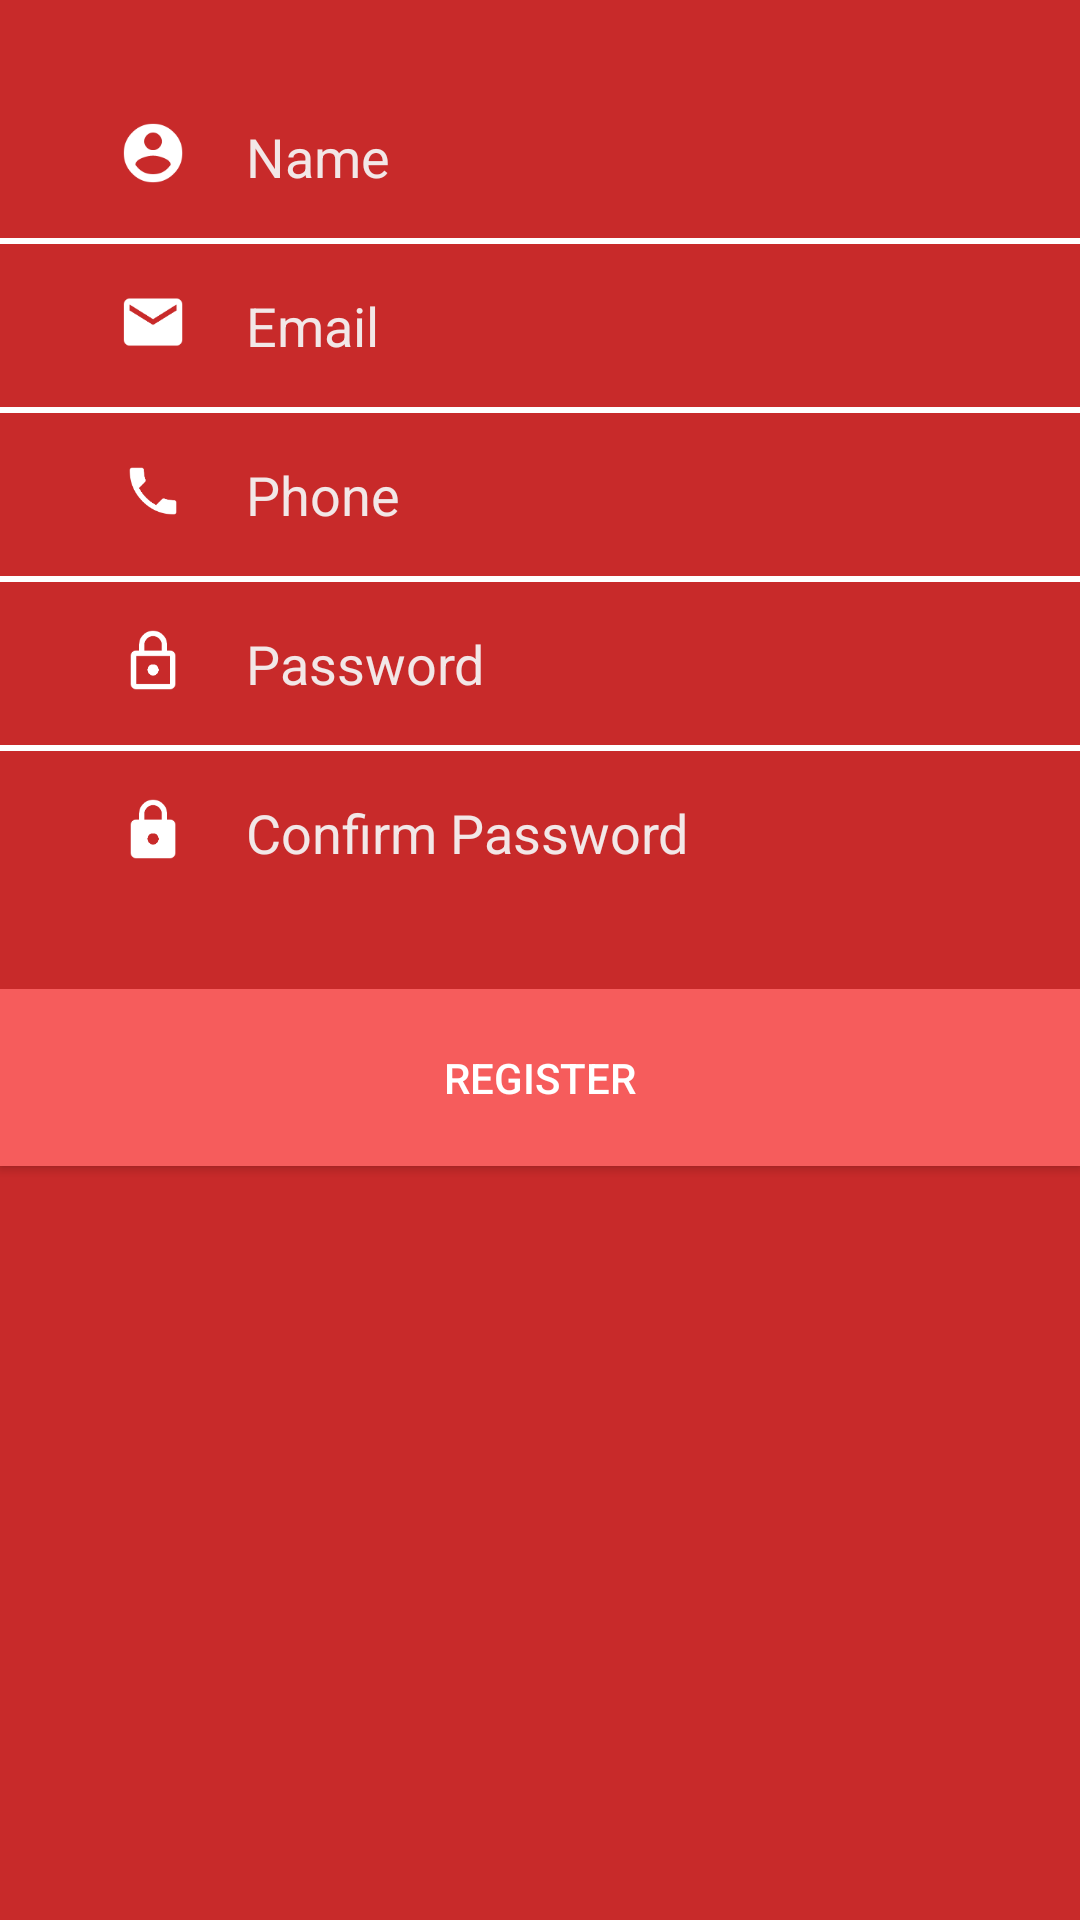

Android layout source for this screen:
<!-- AndroidManifest.xml: application theme AppTheme -->
<!-- res/layout/fragment_register.xml -->
<?xml version="1.0" encoding="utf-8"?>
<RelativeLayout
    xmlns:android="http://schemas.android.com/apk/res/android"
    android:layout_width="match_parent"
    android:layout_height="match_parent"
    android:background="@color/colorMRed"
    >

    <LinearLayout
        android:id="@+id/form_wrapper"
        android:layout_width="match_parent"
        android:layout_height="wrap_content"
        android:orientation="vertical"
        android:layout_marginTop="@dimen/m30dp"
        android:layout_marginBottom="@dimen/m30dp"
        >

        <RelativeLayout
            android:id="@+id/username_wrapper"
            android:layout_width="match_parent"
            android:layout_height="wrap_content"
            android:layout_marginLeft="@dimen/m30dp"
            android:layout_marginRight="@dimen/m30dp"
            >

            <ImageView
                android:id="@+id/username_icon"
                android:layout_width="wrap_content"
                android:layout_height="wrap_content"
                android:src="@drawable/ic_account_circle"
                android:padding="@dimen/m5dp"
                />

            <EditText
                android:id="@+id/username_field"
                android:layout_width="match_parent"
                android:layout_height="wrap_content"
                android:layout_toRightOf="@+id/username_icon"
                android:hint="@string/username_text"
                android:maxLength="30"
                android:padding="@dimen/m10dp"
                android:background="@color/colorMNoColor"
                android:textColorHint="@color/colorMWhiteDarker"
                android:textColor="@color/colorMWhite"
                />

        </RelativeLayout>

        <View
            android:id="@+id/first_separator_form"
            android:layout_width="match_parent"
            android:layout_height="@dimen/m2dp"
            android:background="@color/colorMWhite"
            android:layout_marginTop="@dimen/m5dp"
            android:layout_marginBottom="@dimen/m5dp"
            />

        <RelativeLayout
            android:id="@+id/email_wrapper"
            android:layout_width="match_parent"
            android:layout_height="wrap_content"
            android:layout_marginLeft="@dimen/m30dp"
            android:layout_marginRight="@dimen/m30dp"
            >

            <ImageView
                android:id="@+id/email_icon"
                android:layout_width="wrap_content"
                android:layout_height="wrap_content"
                android:src="@drawable/ic_email"
                android:padding="@dimen/m5dp"
                />

            <EditText
                android:id="@+id/email_field"
                android:layout_width="match_parent"
                android:layout_height="wrap_content"
                android:layout_toRightOf="@+id/email_icon"
                android:hint="@string/email_text"
                android:maxLength="100"
                android:inputType="textEmailAddress"
                android:padding="@dimen/m10dp"
                android:background="@color/colorMNoColor"
                android:textColorHint="@color/colorMWhiteDarker"
                android:textColor="@color/colorMWhite"
                />

        </RelativeLayout>

        <View
            android:id="@+id/second_separator_form"
            android:layout_width="match_parent"
            android:layout_height="@dimen/m2dp"
            android:background="@color/colorMWhite"
            android:layout_marginTop="@dimen/m5dp"
            android:layout_marginBottom="@dimen/m5dp"
            />

        <RelativeLayout
            android:id="@+id/phone_wrapper"
            android:layout_width="match_parent"
            android:layout_height="wrap_content"
            android:layout_marginLeft="@dimen/m30dp"
            android:layout_marginRight="@dimen/m30dp"
            >

            <ImageView
                android:id="@+id/phone_icon"
                android:layout_width="wrap_content"
                android:layout_height="wrap_content"
                android:src="@drawable/ic_local_phone"
                android:padding="@dimen/m5dp"
                />

            <EditText
                android:id="@+id/phone_field"
                android:layout_width="match_parent"
                android:layout_height="wrap_content"
                android:layout_toRightOf="@+id/phone_icon"
                android:hint="@string/phone_text"
                android:inputType="phone"
                android:maxLength="15"
                android:padding="@dimen/m10dp"
                android:background="@color/colorMNoColor"
                android:textColorHint="@color/colorMWhiteDarker"
                android:textColor="@color/colorMWhite"
                />

        </RelativeLayout>

        <View
            android:id="@+id/fourth_separator_form"
            android:layout_width="match_parent"
            android:layout_height="@dimen/m2dp"
            android:background="@color/colorMWhite"
            android:layout_marginTop="@dimen/m5dp"
            android:layout_marginBottom="@dimen/m5dp"
            />

        <RelativeLayout
            android:id="@+id/password_wrapper"
            android:layout_width="match_parent"
            android:layout_height="wrap_content"
            android:layout_marginLeft="@dimen/m30dp"
            android:layout_marginRight="@dimen/m30dp"
            >

            <ImageView
                android:id="@+id/password_icon"
                android:layout_width="wrap_content"
                android:layout_height="wrap_content"
                android:src="@drawable/ic_lock_outline"
                android:padding="@dimen/m5dp"
                />

            <EditText
                android:id="@+id/password_field"
                android:layout_width="match_parent"
                android:layout_height="wrap_content"
                android:layout_toRightOf="@+id/password_icon"
                android:inputType="textPassword"
                android:hint="@string/password_text"
                android:maxLength="30"
                android:padding="@dimen/m10dp"
                android:background="@color/colorMNoColor"
                android:textColorHint="@color/colorMWhiteDarker"
                android:textColor="@color/colorMWhite"
                />

        </RelativeLayout>

        <View
            android:id="@+id/third_separator_form"
            android:layout_width="match_parent"
            android:layout_height="@dimen/m2dp"
            android:background="@color/colorMWhite"
            android:layout_marginTop="@dimen/m5dp"
            android:layout_marginBottom="@dimen/m5dp"
            />

        <RelativeLayout
            android:id="@+id/cpassword_wrapper"
            android:layout_width="match_parent"
            android:layout_height="wrap_content"
            android:layout_marginLeft="@dimen/m30dp"
            android:layout_marginRight="@dimen/m30dp"
            >

            <ImageView
                android:id="@+id/cpassword_icon"
                android:layout_width="wrap_content"
                android:layout_height="wrap_content"
                android:src="@drawable/ic_lock"
                android:padding="@dimen/m5dp"
                />

            <EditText
                android:id="@+id/cpassword_field"
                android:layout_width="match_parent"
                android:layout_height="wrap_content"
                android:inputType="textPassword"
                android:layout_toRightOf="@+id/cpassword_icon"
                android:hint="@string/cpassword_text"
                android:maxLength="30"
                android:padding="@dimen/m10dp"
                android:background="@color/colorMNoColor"
                android:textColorHint="@color/colorMWhiteDarker"
                android:textColor="@color/colorMWhite"
                />

        </RelativeLayout>

    </LinearLayout>

    <RelativeLayout
        android:id="@+id/login_footer"
        android:layout_below="@id/form_wrapper"
        android:layout_width="match_parent"
        android:layout_height="match_parent">

        <Button
            android:id="@+id/submit_reg_button"
            android:layout_width="match_parent"
            android:layout_height="wrap_content"
            android:paddingTop="@dimen/m20dp"
            android:paddingBottom="@dimen/m20dp"
            android:background="@color/colorMOrange"
            android:textColor="@color/colorMWhite"
            android:text="@string/register_button"
            />

    </RelativeLayout>

</RelativeLayout>
<!-- resources referenced by this layout -->
<resources>
  <color name="colorMNoColor">#00000000</color>
  <color name="colorMOrange">#FFF65C5C</color>
  <color name="colorMRed">#FFC82A2A</color>
  <color name="colorMWhite">#FFFFFFFF</color>
  <color name="colorMWhiteDarker">#F2E7E7</color>
  <dimen name="m10dp">10dp</dimen>
  <dimen name="m20dp">20dp</dimen>
  <dimen name="m2dp">2dp</dimen>
  <dimen name="m30dp">30dp</dimen>
  <dimen name="m5dp">5dp</dimen>
  <!-- drawable ic_account_circle: png bitmap (drawable-hdpi, 759 bytes) -->
  <!-- drawable ic_email: png bitmap (drawable-hdpi, 502 bytes) -->
  <!-- drawable ic_local_phone: png bitmap (drawable-hdpi, 443 bytes) -->
  <!-- drawable ic_lock: png bitmap (drawable-hdpi, 513 bytes) -->
  <!-- drawable ic_lock_outline: png bitmap (drawable-hdpi, 546 bytes) -->
  <string name="cpassword_text">Confirm Password</string>
  <string name="email_text">Email</string>
  <string name="password_text">Password</string>
  <string name="phone_text">Phone</string>
  <string name="register_button">Register</string>
  <string name="username_text">Name</string>
  <style name="AppTheme" parent="Theme.AppCompat">
          
          <item name="colorPrimary">@color/colorPrimary</item>
          <item name="colorPrimaryDark">@color/colorPrimaryDark</item>
          <item name="colorAccent">@color/colorAccent</item>
          <item name="actionBarStyle">@style/MyActionBar</item>
          <item name="colorControlNormal">@color/colorMWhite</item>
      </style>
  <color name="colorPrimary">#3F51B5</color>
  <color name="colorPrimaryDark">#303F9F</color>
  <color name="colorAccent">#FF4081</color>
  <style name="MyActionBar" parent="Widget.AppCompat.Light.ActionBar">
          <item name="titleTextStyle">@style/TitleBarTextColor</item>
          <item name="background">@color/colorMOrange</item>
      </style>
  <style name="TitleBarTextColor" parent="@style/TextAppearance.AppCompat.Widget.ActionBar.Title">
          <item name="android:textColor">@color/colorMWhite</item>
      </style>
</resources>
